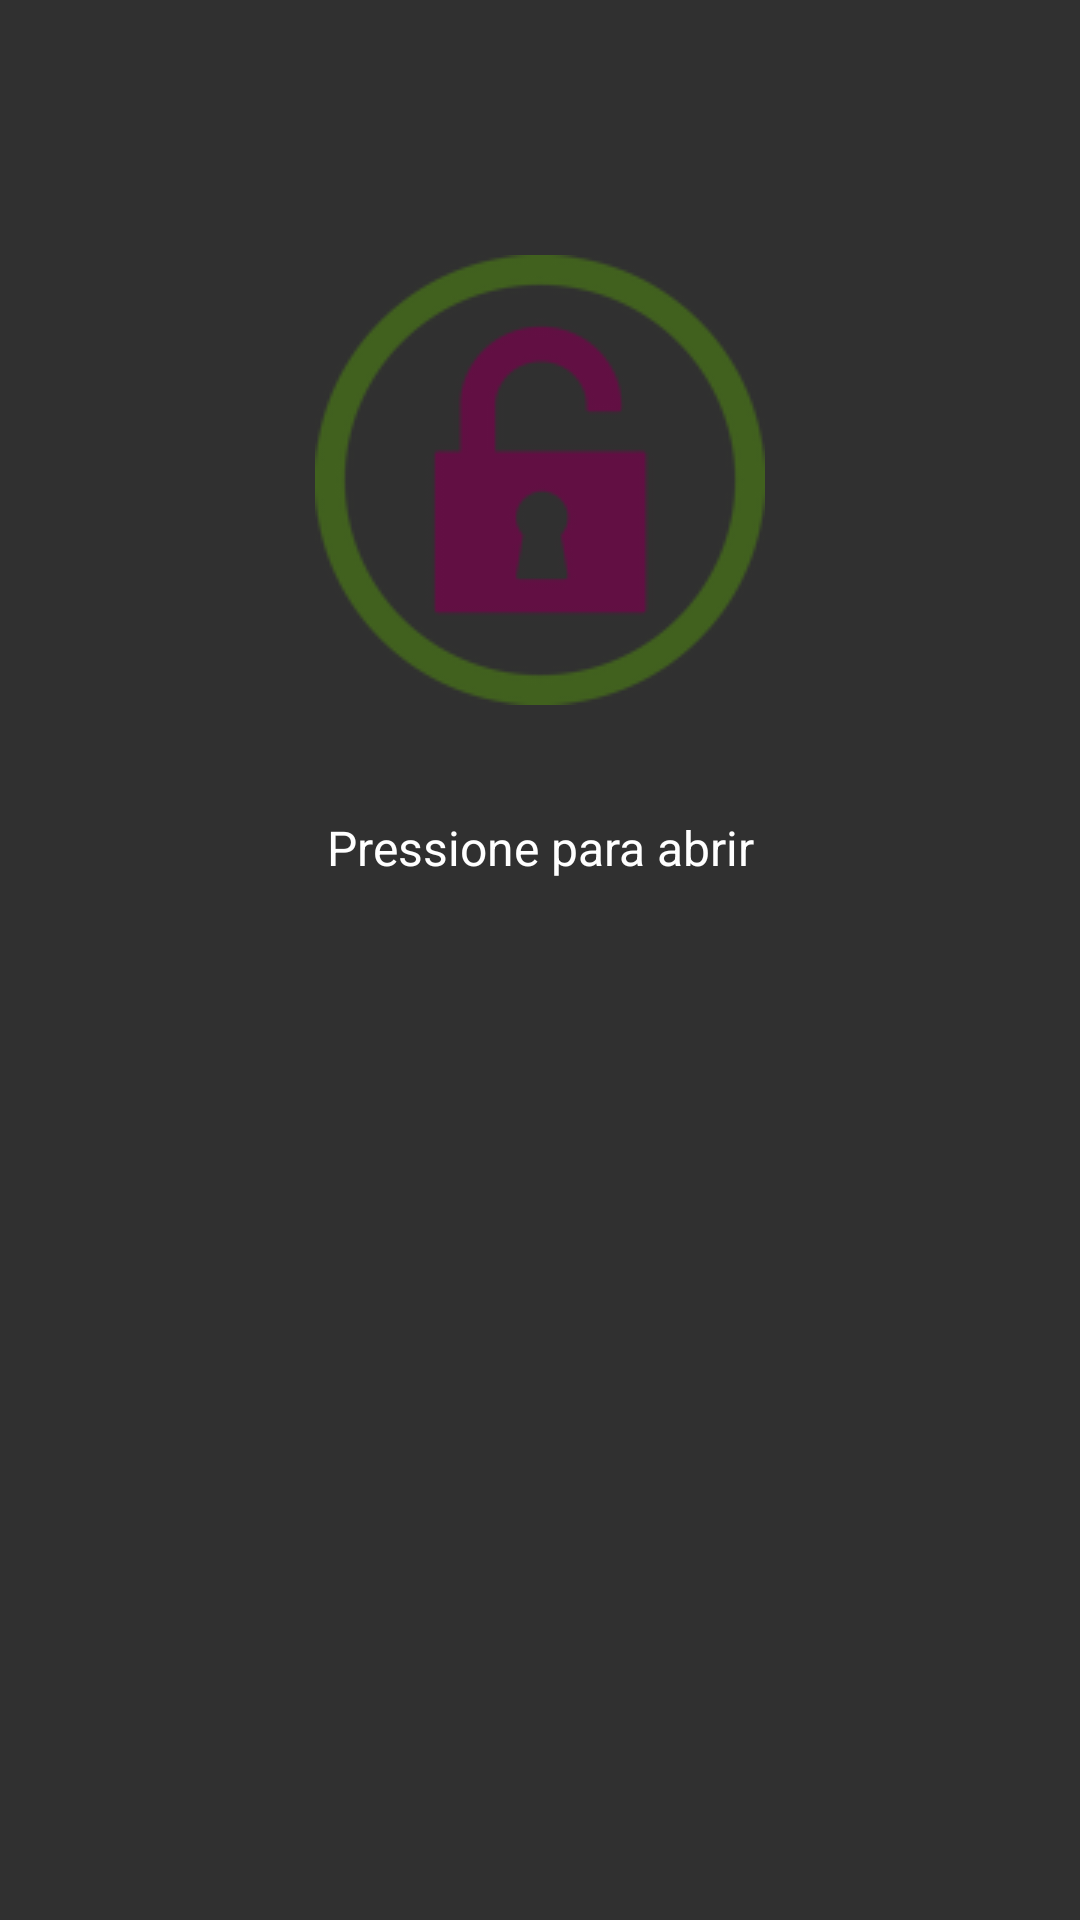

This screen was rendered from an Android layout file. Write that file and the resources it references.
<!-- AndroidManifest.xml: application theme AppTheme -->
<!-- res/layout/menu2.xml -->
<?xml version="1.0" encoding="utf-8"?>
<android.support.constraint.ConstraintLayout xmlns:android="http://schemas.android.com/apk/res/android"
    xmlns:app="http://schemas.android.com/apk/res-auto"
    xmlns:tools="http://schemas.android.com/tools"
    android:orientation="vertical"
    android:layout_width="match_parent"
    android:layout_height="match_parent">

    <ImageButton
        android:id="@+id/btnOpenDoor"
        android:layout_width="0dp"
        android:layout_height="wrap_content"
        android:backgroundTint="@android:color/transparent"
        app:srcCompat="@drawable/ic_open"
        tools:layout_constraintTop_creator="1"
        tools:layout_constraintRight_creator="1"
        android:layout_marginStart="8dp"
        android:layout_marginEnd="8dp"
        app:layout_constraintRight_toRightOf="parent"
        tools:layout_constraintLeft_creator="1"
        app:layout_constraintLeft_toLeftOf="parent"
        app:layout_constraintTop_toTopOf="parent"
        android:layout_marginTop="8dp"
        android:layout_marginBottom="8dp"
        app:layout_constraintBottom_toTopOf="@+id/guideline14"
        android:layout_marginLeft="8dp"
        android:layout_marginRight="8dp"/>

    <android.support.constraint.Guideline
        android:layout_width="wrap_content"
        android:layout_height="wrap_content"
        android:id="@+id/guideline14"
        android:orientation="horizontal"
        app:layout_constraintGuide_percent="0.5" />

    <TextView
        android:id="@+id/textViewDoor"
        android:text="Pressione para abrir"
        android:layout_width="0dp"
        android:layout_height="wrap_content"
        android:layout_marginBottom="8dp"
        android:layout_marginLeft="8dp"
        android:layout_marginRight="8dp"
        android:layout_marginTop="8dp"
        android:textAlignment="center"
        android:textColor="@android:color/white"
        android:textSize="16sp"
        app:layout_constraintBottom_toTopOf="@+id/guideline14"
        app:layout_constraintLeft_toLeftOf="parent"
        app:layout_constraintRight_toRightOf="parent"
        app:layout_constraintTop_toBottomOf="@+id/btnOpenDoor" />


</android.support.constraint.ConstraintLayout>
<!-- resources referenced by this layout -->
<resources>
  <!-- drawable ic_open: png bitmap (drawable, 8748 bytes) -->
  <style name="AppTheme" parent="MyAppTheme">
  
      </style>
  <style name="MyAppTheme" parent="Theme.AppCompat.NoActionBar">
          <item name="colorAccent">@android:color/holo_green_light</item>
      </style>
</resources>
